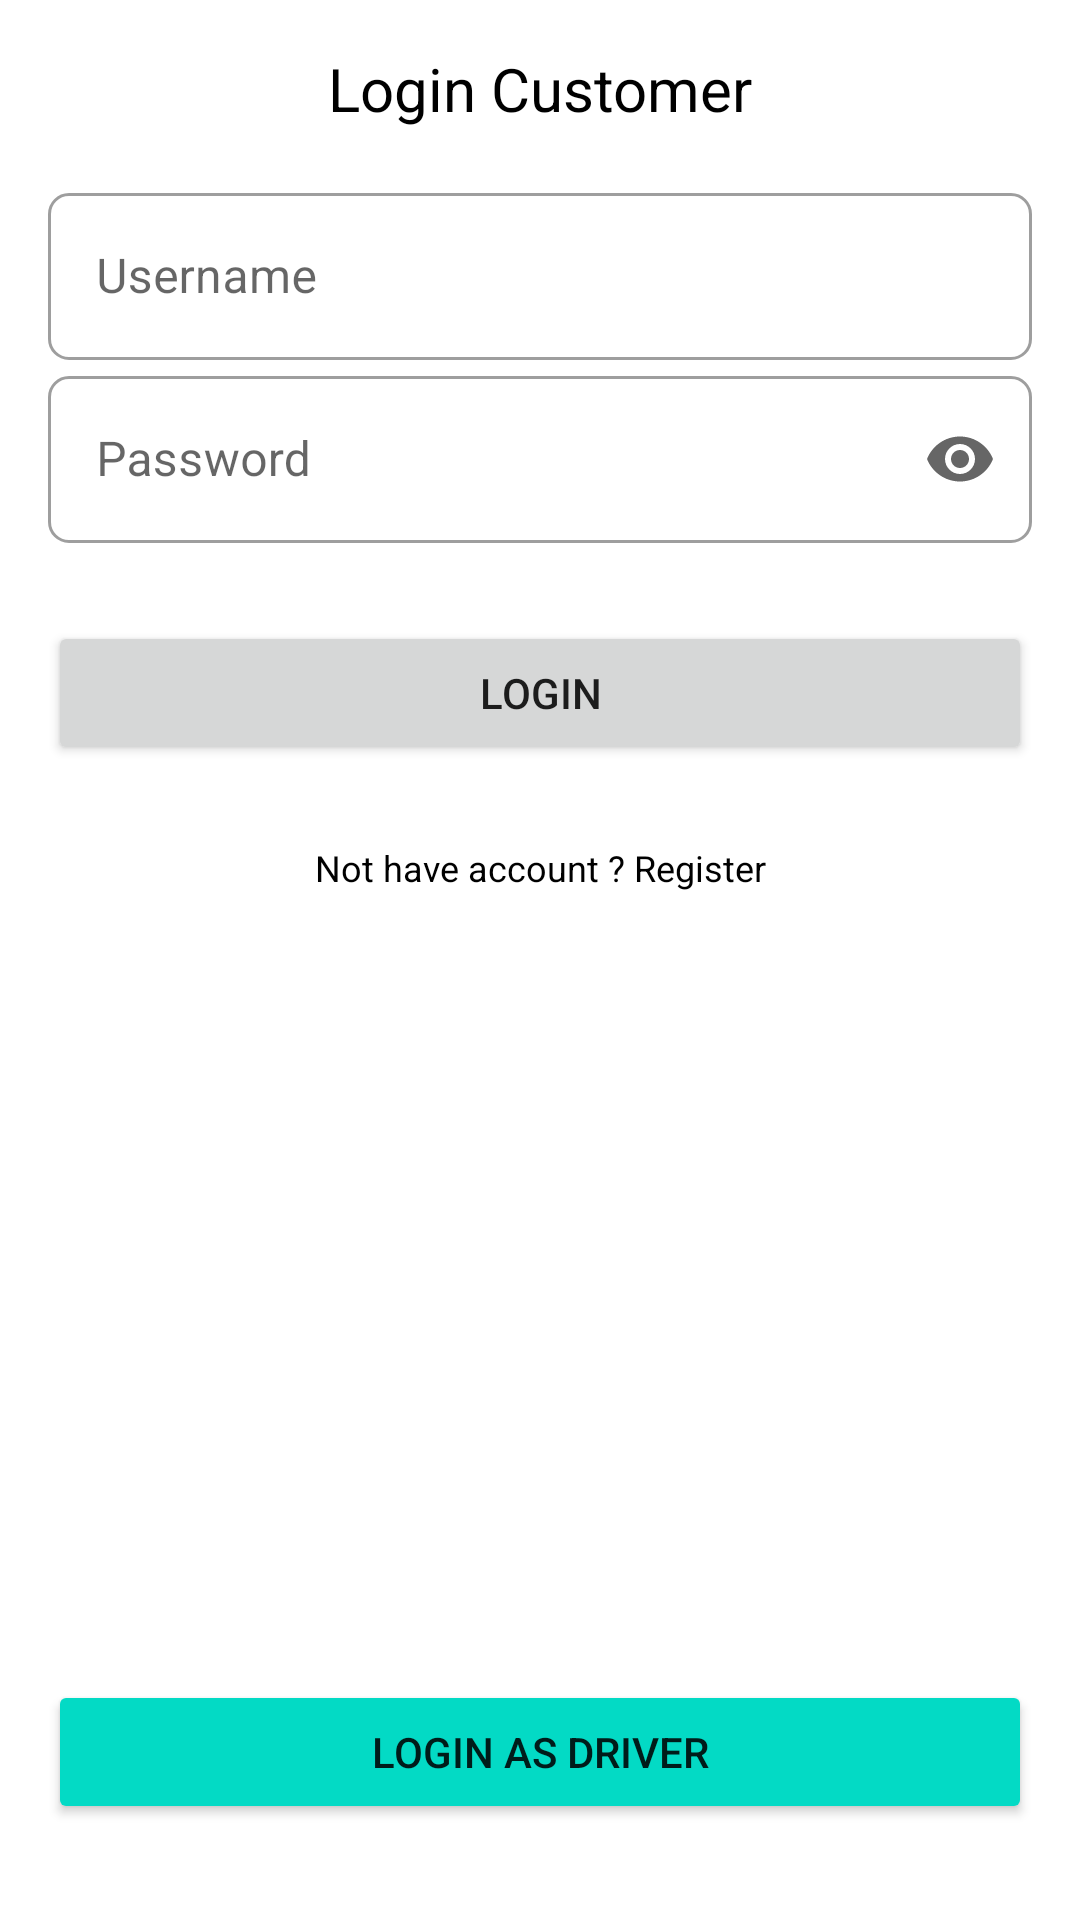

Layout XML and referenced resources for this Android screen:
<!-- AndroidManifest.xml: application theme Theme.OjolApp -->
<!-- res/layout/fragment_login_customer.xml -->
<?xml version="1.0" encoding="utf-8"?>
<androidx.constraintlayout.widget.ConstraintLayout xmlns:android="http://schemas.android.com/apk/res/android"
    xmlns:app="http://schemas.android.com/apk/res-auto"
    xmlns:tools="http://schemas.android.com/tools"
    android:layout_width="match_parent"
    android:layout_height="match_parent"
    tools:context=".ui.login.customer.LoginCustomerFragment">

    <TextView
        android:id="@+id/textView"
        android:layout_width="match_parent"
        android:layout_height="wrap_content"
        android:layout_margin="16dp"
        android:gravity="center"
        android:text="@string/login_customer"
        android:textColor="@color/black"
        android:textSize="20sp"
        app:layout_constraintStart_toStartOf="parent"
        app:layout_constraintTop_toTopOf="parent" />

    <com.google.android.material.textfield.TextInputLayout
        android:id="@+id/textInputLayout2"
        style="@style/Widget.MaterialComponents.TextInputLayout.OutlinedBox"
        android:layout_width="0dp"
        android:layout_height="wrap_content"
        android:layout_marginTop="16dp"
        android:hint="@string/username"
        app:boxCornerRadiusBottomEnd="7dp"
        app:boxCornerRadiusBottomStart="7dp"
        app:boxCornerRadiusTopEnd="7dp"
        app:boxCornerRadiusTopStart="7dp"
        app:layout_constraintEnd_toEndOf="@+id/textView"
        app:layout_constraintStart_toStartOf="@+id/textView"
        app:layout_constraintTop_toBottomOf="@+id/textView">

        <com.google.android.material.textfield.TextInputEditText
            android:id="@+id/edt_username"
            android:layout_width="match_parent"
            android:layout_height="wrap_content"
            android:imeOptions="actionNext"
            android:inputType="text" />

    </com.google.android.material.textfield.TextInputLayout>

    <com.google.android.material.textfield.TextInputLayout
        android:id="@+id/textInputLayout3"
        style="@style/Widget.MaterialComponents.TextInputLayout.OutlinedBox"
        android:layout_width="0dp"
        android:layout_height="wrap_content"
        android:hint="@string/password"
        app:boxCornerRadiusBottomEnd="7dp"
        app:boxCornerRadiusBottomStart="7dp"
        app:boxCornerRadiusTopEnd="7dp"
        app:boxCornerRadiusTopStart="7dp"
        app:endIconMode="password_toggle"
        app:layout_constraintEnd_toEndOf="@+id/textView"
        app:layout_constraintStart_toStartOf="@+id/textView"
        app:layout_constraintTop_toBottomOf="@+id/textInputLayout2">

        <com.google.android.material.textfield.TextInputEditText
            android:id="@+id/edt_password"
            android:layout_width="match_parent"
            android:layout_height="wrap_content"
            android:imeOptions="actionNext"
            android:inputType="textPassword" />

    </com.google.android.material.textfield.TextInputLayout>

    <ProgressBar
        android:id="@+id/progress_circular"
        android:layout_width="0dp"
        android:layout_height="wrap_content"
        android:layout_marginTop="16dp"
        android:indeterminateTint="@color/purple_500"
        android:visibility="gone"
        app:layout_constraintBottom_toTopOf="@+id/tv_register"
        app:layout_constraintEnd_toEndOf="@+id/textInputLayout3"
        app:layout_constraintStart_toStartOf="@+id/textInputLayout3"
        app:layout_constraintTop_toBottomOf="@+id/textInputLayout3" />

    <Button
        android:id="@+id/btn_login_customer"
        android:layout_width="0dp"
        android:layout_height="wrap_content"
        android:text="@string/login"
        app:layout_constraintBottom_toTopOf="@+id/tv_register"
        app:layout_constraintEnd_toEndOf="@+id/textInputLayout3"
        app:layout_constraintStart_toStartOf="@+id/textInputLayout3"
        app:layout_constraintTop_toBottomOf="@+id/textInputLayout3" />

    <TextView
        android:id="@+id/tv_register"
        android:layout_width="0dp"
        android:layout_height="wrap_content"
        android:layout_marginTop="100dp"
        android:gravity="center"
        android:text="@string/not_have_account"
        android:textColor="@color/black"
        android:textSize="12sp"
        app:layout_constraintEnd_toEndOf="@+id/textInputLayout3"
        app:layout_constraintStart_toStartOf="@+id/textInputLayout3"
        app:layout_constraintTop_toBottomOf="@+id/textInputLayout3" />

    <Button
        android:id="@+id/btn_login_driver"
        android:layout_width="0dp"
        android:layout_marginBottom="32dp"
        android:layout_height="wrap_content"
        android:backgroundTint="@color/teal_200"
        android:text="@string/login_as_driver"
        app:layout_constraintBottom_toBottomOf="parent"
        app:layout_constraintEnd_toEndOf="@+id/textInputLayout3"
        app:layout_constraintStart_toStartOf="@+id/textInputLayout3" />

</androidx.constraintlayout.widget.ConstraintLayout>
<!-- resources referenced by this layout -->
<resources>
  <string name="login">Login</string>
  <string name="login_as_driver">Login as Driver</string>
  <string name="login_customer">Login Customer</string>
  <string name="not_have_account">Not have account ? Register</string>
  <string name="password">Password</string>
  <string name="username">Username</string>
  <style name="Theme.OjolApp" parent="Theme.MaterialComponents.DayNight.DarkActionBar">
          
          <item name="colorPrimary">@color/purple_500</item>
          <item name="colorPrimaryVariant">@color/purple_700</item>
          <item name="colorOnPrimary">@color/white</item>
          
          <item name="colorSecondary">@color/teal_200</item>
          <item name="colorSecondaryVariant">@color/teal_700</item>
          <item name="colorOnSecondary">@color/black</item>
          
          <item name="android:statusBarColor" tools:targetApi="l">?attr/colorPrimaryVariant</item>
          
      </style>
  <!-- not gathered from this repository: default colours our renderer supplied (Android Studio template values) -->
  <color name="purple_500">#FF6200EE</color>
  <color name="purple_700">#FF3700B3</color>
  <color name="teal_200">#FF03DAC5</color>
  <color name="teal_700">#FF018786</color>
  <color name="black">#FF000000</color>
  <color name="white">#FFFFFFFF</color>
</resources>
